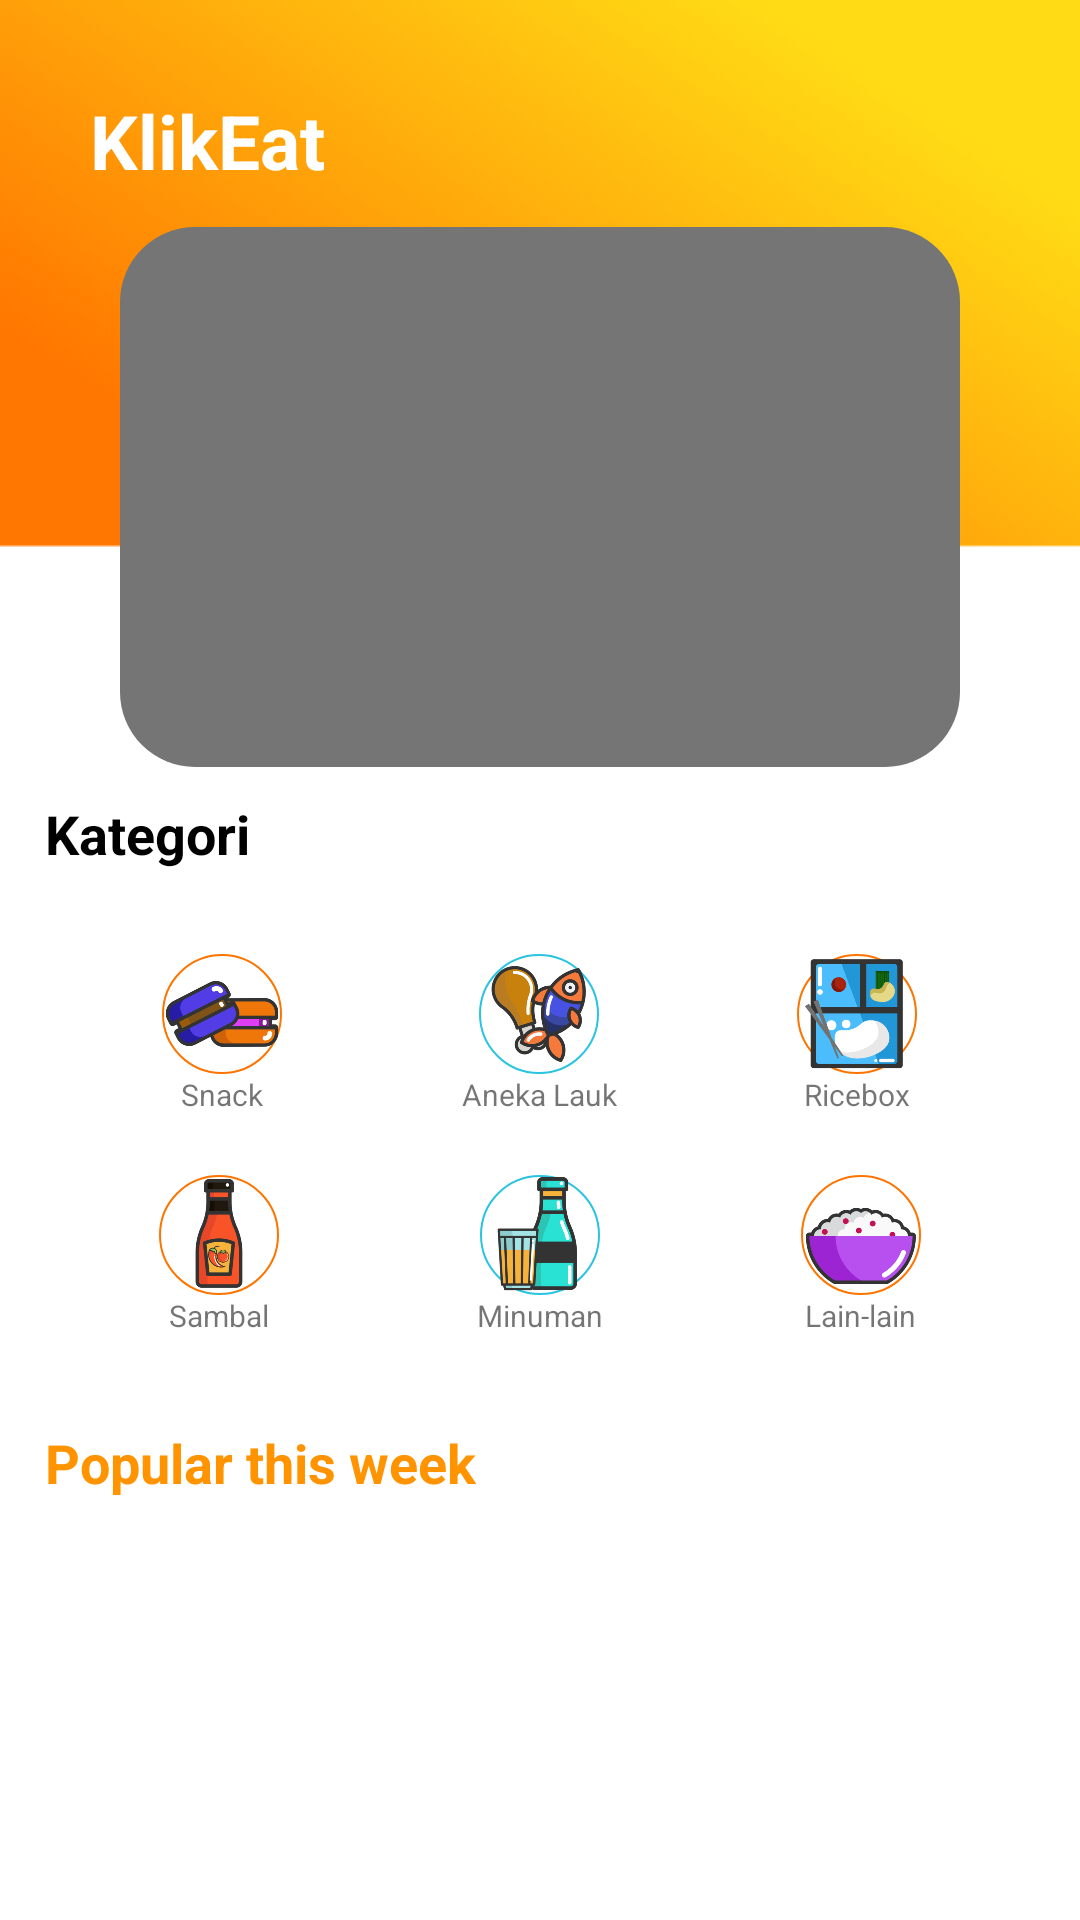

This screen was rendered from an Android layout file. Write that file and the resources it references.
<!-- AndroidManifest.xml: application theme AppTheme -->
<!-- res/layout/fragment_home.xml -->
<?xml version="1.0" encoding="utf-8"?>
<LinearLayout xmlns:android="http://schemas.android.com/apk/res/android"
    xmlns:app="http://schemas.android.com/apk/res-auto"
    xmlns:tools="http://schemas.android.com/tools"
    android:layout_width="match_parent"
    android:layout_height="match_parent"
    android:background="@drawable/background"
    android:orientation="vertical"
    tools:context=".HomeFragment">


    <TextView
        android:layout_width="wrap_content"
        android:layout_height="wrap_content"
        android:layout_marginLeft="30dp"
        android:layout_marginTop="30dp"
        android:text="KlikEat"
        android:textColor="#fff"
        android:textSize="25sp"
        android:textStyle="bold" />

    <android.support.v4.view.ViewPager
        android:id="@+id/viewPager"
        android:layout_width="280dp"
        android:layout_height="180dp"
        android:layout_gravity="center"
        android:layout_marginTop="12dp"
        android:background="@drawable/round_background" />

    <android.support.v4.widget.NestedScrollView
        android:layout_width="match_parent"
        android:layout_height="match_parent">

        <LinearLayout
            android:layout_width="match_parent"
            android:layout_height="wrap_content"
            android:orientation="vertical">

            <TextView
                android:id="@+id/textView"
                android:layout_width="wrap_content"
                android:layout_height="wrap_content"
                android:layout_marginStart="15dp"
                android:layout_marginTop="10dp"
                android:layout_marginEnd="8dp"
                android:layout_marginBottom="8dp"
                android:text="Kategori"
                android:textColor="#000"
                android:textSize="18sp"
                android:textStyle="bold" />

            <LinearLayout
                android:layout_width="match_parent"
                android:layout_height="wrap_content"
                android:layout_marginTop="20dp"
                android:clipToPadding="false"
                android:gravity="center_horizontal"
                android:orientation="horizontal">


                <LinearLayout
                    android:layout_width="wrap_content"
                    android:layout_height="wrap_content"
                    android:layout_marginRight="60dp"
                    android:gravity="center"
                    android:orientation="vertical">

                    <ImageView
                        android:id="@+id/iv_Snack"
                        android:layout_width="40dp"
                        android:layout_height="40dp"
                        android:src="@drawable/macarons_new_01"
                        android:background="@drawable/round_background_white" />

                    <TextView
                        android:layout_width="wrap_content"
                        android:layout_height="wrap_content"
                        android:text="Snack"
                        android:textSize="10sp" />

                </LinearLayout>

                <LinearLayout
                    android:layout_width="wrap_content"
                    android:layout_height="wrap_content"

                    android:gravity="center"
                    android:orientation="vertical">

                    <ImageView
                        android:id="@+id/iv_Food"
                        android:layout_width="40dp"
                        android:layout_height="40dp"
                        android:src="@drawable/lauk_new_01"
                        android:background="@drawable/round_background_white_blue" />

                    <TextView
                        android:layout_width="wrap_content"
                        android:layout_height="wrap_content"
                        android:text="Aneka Lauk"
                        android:textSize="10sp" />

                </LinearLayout>

                <LinearLayout
                    android:layout_width="wrap_content"
                    android:layout_height="wrap_content"
                    android:layout_marginLeft="60dp"
                    android:gravity="center"
                    android:orientation="vertical">

                    <ImageView
                        android:id="@+id/iv_riceBox"
                        android:layout_width="40dp"
                        android:layout_height="40dp"
                        android:src="@drawable/lunchbox_new_01"
                        android:background="@drawable/round_background_white" />

                    <TextView
                        android:layout_width="wrap_content"
                        android:layout_height="wrap_content"
                        android:text="Ricebox"
                        android:textSize="10sp" />
                </LinearLayout>
            </LinearLayout>

            <LinearLayout
                android:layout_width="match_parent"
                android:layout_height="wrap_content"
                android:layout_marginTop="20dp"
                android:clipToPadding="false"
                android:gravity="center_horizontal"
                android:orientation="horizontal">


                <LinearLayout
                    android:layout_width="wrap_content"
                    android:layout_height="wrap_content"
                    android:layout_marginRight="66dp"
                    android:gravity="center"
                    android:orientation="vertical">

                    <ImageView
                        android:id="@+id/btn_chiliSauce"
                        android:layout_width="40dp"
                        android:layout_height="40dp"
                        android:src="@drawable/saus_new_01"
                        android:background="@drawable/round_background_white" />

                    <TextView
                        android:layout_width="wrap_content"
                        android:layout_height="wrap_content"
                        android:text="Sambal"

                        android:textSize="10sp" />

                </LinearLayout>

                <LinearLayout
                    android:layout_width="wrap_content"
                    android:layout_height="wrap_content"

                    android:gravity="center"
                    android:orientation="vertical">

                    <ImageView
                        android:id="@+id/iv_drinks"
                        android:layout_width="40dp"
                        android:layout_height="40dp"
                        android:src="@drawable/minuman_new_01"
                        android:background="@drawable/round_background_white_blue" />

                    <TextView
                        android:layout_width="wrap_content"
                        android:layout_height="wrap_content"
                        android:text="Minuman"
                        android:textSize="10sp" />

                </LinearLayout>

                <LinearLayout
                    android:layout_width="wrap_content"
                    android:layout_height="wrap_content"
                    android:layout_marginLeft="66dp"
                    android:gravity="center"
                    android:orientation="vertical">

                    <ImageView
                        android:id="@+id/iv_etc"
                        android:layout_width="40dp"
                        android:layout_height="40dp"
                        android:src="@drawable/rice_new_01"
                        android:background="@drawable/round_background_white" />

                    <TextView
                        android:layout_width="wrap_content"
                        android:layout_height="wrap_content"
                        android:text="Lain-lain"
                        android:textSize="10sp" />
                </LinearLayout>
            </LinearLayout>

            <TextView
                android:id="@+id/tv_popular"
                android:layout_width="wrap_content"
                android:layout_height="wrap_content"
                android:layout_marginStart="15dp"
                android:layout_marginTop="30dp"
                android:layout_marginEnd="8dp"
                android:layout_marginBottom="8dp"
                android:text="Popular this week"
                android:textColor="#ff9300"
                android:textSize="18sp"
                android:textStyle="bold" />

            <LinearLayout
                android:layout_width="match_parent"
                android:layout_height="wrap_content"
                android:orientation="vertical"
                android:gravity="center_vertical"
                android:layout_marginBottom="20dp">

                <android.support.v7.widget.RecyclerView
                    android:id="@+id/rv_popular"
                    android:layout_width="match_parent"
                    android:layout_height="wrap_content"
                    android:orientation="horizontal"
                    android:layout_marginRight="15dp"
                    android:layout_marginBottom="30dp"
                    tools:listitem="@layout/list_popular">
                </android.support.v7.widget.RecyclerView>
            </LinearLayout>

        </LinearLayout>

    </android.support.v4.widget.NestedScrollView>


</LinearLayout>
<!-- res/layout/list_popular.xml (included above) -->
<?xml version="1.0" encoding="utf-8"?>
<LinearLayout xmlns:android="http://schemas.android.com/apk/res/android"
    xmlns:app="http://schemas.android.com/apk/res-auto"
    android:layout_width="wrap_content"
    android:layout_height="wrap_content">

    <android.support.v7.widget.CardView
        android:id="@+id/cv_foodPopular"
        android:layout_width="170dp"
        android:layout_height="200dp"
        android:orientation="horizontal"
        app:cardCornerRadius="20dip"
        android:layout_margin="15dp"
        >

        <RelativeLayout
            android:id="@+id/rv_popular"
            android:layout_width="match_parent"
            android:layout_height="match_parent"
            android:orientation="vertical">

            <ImageView

                android:id="@+id/iv_foodPopular"
                android:layout_width="match_parent"
                android:layout_height="120dp"
                android:background="#2d2d2d"
                android:scaleType="centerCrop"

                />

            <LinearLayout
                android:layout_width="wrap_content"
                android:layout_height="wrap_content"
                android:layout_alignEnd="@+id/iv_foodPopular">

                <ImageView
                    android:id="@+id/iv_foodPopularFavourite"
                    android:layout_width="19dp"
                    android:layout_height="19dp"
                    android:layout_marginTop="10dp"
                    android:layout_marginRight="15dp"
                    app:srcCompat="@drawable/ic_favorite_orange_24dp" />

            </LinearLayout>

            <TextView
                android:id="@+id/tv_foodPopularName"
                android:layout_width="wrap_content"
                android:layout_height="wrap_content"
                android:layout_below="@id/iv_foodPopular"
                android:layout_margin="5dp"
                android:text="Macaron isi 5"

                android:textColor="#000000"
                android:textSize="13sp" />

            <LinearLayout
                android:layout_width="wrap_content"
                android:layout_height="wrap_content"
                android:layout_alignParentBottom="true"
                android:layout_marginBottom="10dp"
                android:orientation="vertical">

                <TextView
                    android:id="@+id/tv_foodPopularPrice"
                    android:layout_width="wrap_content"
                    android:layout_height="wrap_content"
                    android:layout_below="@+id/tv_foodPopularName"
                    android:layout_marginLeft="5dp"
                    android:text="Rp 14.000"
                    android:textColor="#ff7600"
                    android:textSize="13sp" />

                <RatingBar
                    style="@style/Widget.AppCompat.RatingBar.Small"
                    android:layout_width="wrap_content"
                    android:layout_height="wrap_content"
                    android:layout_below="@id/tv_foodPopularPrice"
                    android:layout_marginLeft="5dp"
                    android:numStars="5"
                    android:stepSize=".5" />
            </LinearLayout>
        </RelativeLayout>
    </android.support.v7.widget.CardView>

</LinearLayout>
<!-- resources referenced by this layout -->
<resources>
  <!-- drawable background: png bitmap (drawable, 44319 bytes) -->
  <!-- drawable ic_favorite_orange_24dp (drawable) -->
  <vector android:height="24dp" android:tint="#FF9300"
      android:viewportHeight="24.0" android:viewportWidth="24.0"
      android:width="24dp" xmlns:android="http://schemas.android.com/apk/res/android">
      <path android:fillColor="#FF000000" android:pathData="M12,21.35l-1.45,-1.32C5.4,15.36 2,12.28 2,8.5 2,5.42 4.42,3 7.5,3c1.74,0 3.41,0.81 4.5,2.09C13.09,3.81 14.76,3 16.5,3 19.58,3 22,5.42 22,8.5c0,3.78 -3.4,6.86 -8.55,11.54L12,21.35z"/>
  </vector>
  <!-- drawable lauk_new_01: png bitmap (drawable, 41562 bytes) -->
  <!-- drawable lunchbox_new_01: png bitmap (drawable, 25483 bytes) -->
  <!-- drawable macarons_new_01: png bitmap (drawable, 24594 bytes) -->
  <!-- drawable minuman_new_01: png bitmap (drawable, 21291 bytes) -->
  <!-- drawable rice_new_01: png bitmap (drawable, 22328 bytes) -->
  <!-- drawable round_background (drawable) -->
  <?xml version="1.0" encoding="utf-8"?>
  <shape xmlns:android="http://schemas.android.com/apk/res/android">
      <size android:height="45dp" android:width="45dp"/>
      <solid android:color="@color/grey"/>
      <corners android:radius="25dp"/>
  </shape>
  <!-- drawable round_background_white (drawable) -->
  <?xml version="1.0" encoding="utf-8"?>
  <shape xmlns:android="http://schemas.android.com/apk/res/android">
      <size android:height="45dp" android:width="45dp"/>
      <solid android:color="#fff"/>
      <stroke android:color="#FD7500"
          android:width="0.5dp"/>
      <corners android:radius="25dp"/>
  
  </shape>
  <!-- drawable round_background_white_blue (drawable) -->
  <?xml version="1.0" encoding="utf-8"?>
  <shape xmlns:android="http://schemas.android.com/apk/res/android">
      <size android:height="45dp" android:width="45dp"/>
      <solid android:color="#fff"/>
      <stroke android:color="#2AC4E0"
          android:width="0.5dp"/>
      <corners android:radius="25dp"/>
  
  </shape>
  <!-- drawable saus_new_01: png bitmap (drawable, 19930 bytes) -->
  <style name="AppTheme" parent="Theme.AppCompat.Light.NoActionBar">
          
          <item name="colorPrimary">@color/colorPrimary</item>
          <item name="colorPrimaryDark">@color/colorPrimaryDark</item>
          <item name="colorAccent">@color/colorAccent</item>
      </style>
  <color name="grey">#757575</color>
  <color name="colorPrimary">#FF9300</color>
  <color name="colorPrimaryDark">#FFC072</color>
  <color name="colorAccent">#FF9300</color>
</resources>
